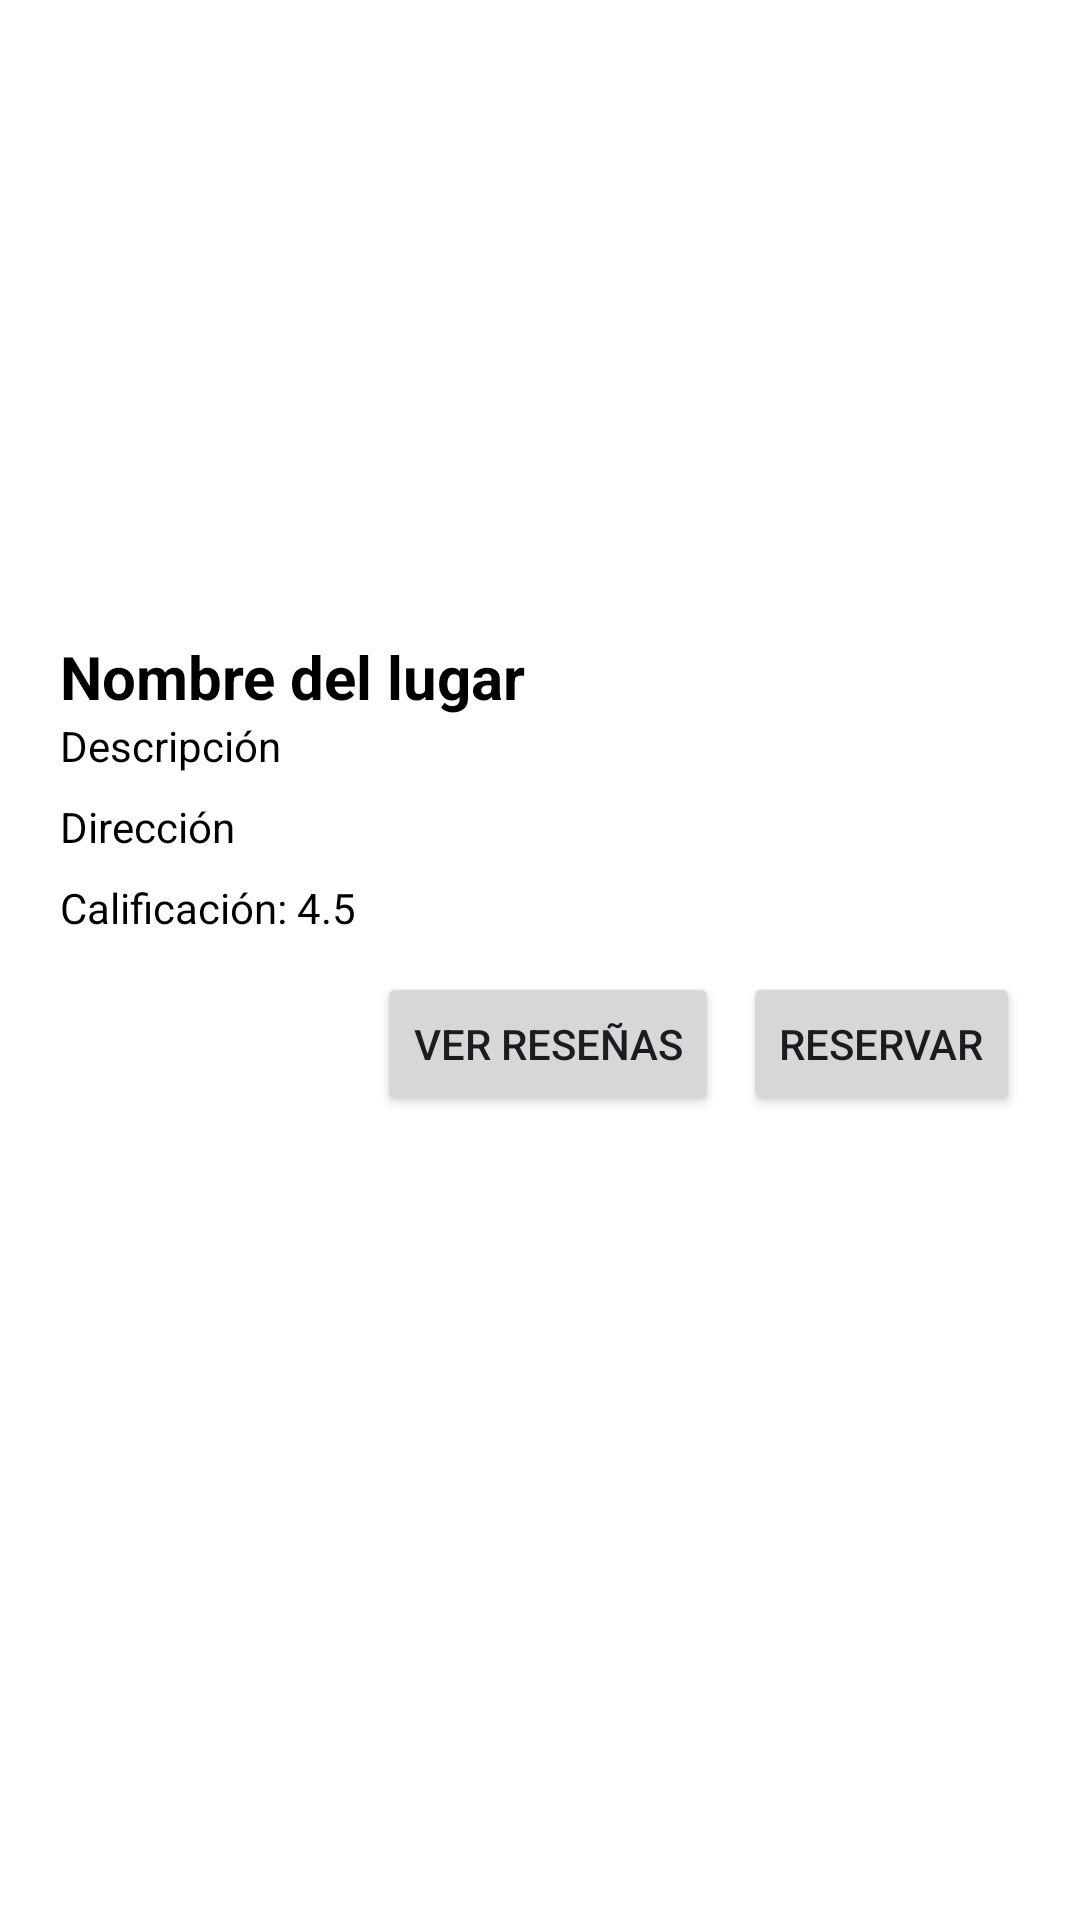

The Android layout XML behind this screen, and the referenced resources:
<!-- AndroidManifest.xml: application theme Theme.Popayan_Noc -->
<!-- res/layout/dialog_place_detail.xml -->
<?xml version="1.0" encoding="utf-8"?>
<LinearLayout xmlns:android="http://schemas.android.com/apk/res/android"
    android:layout_width="match_parent"
    android:layout_height="wrap_content"
    android:orientation="vertical"
    android:padding="20dp"
    android:background="@color/white">

    <ImageView
        android:id="@+id/ivPlaceImage"
        android:layout_width="match_parent"
        android:layout_height="180dp"
        android:scaleType="centerCrop"
        android:src="@drawable/ic_launcher_background"
        android:layout_marginBottom="12dp"/>

    <TextView
        android:id="@+id/tvPlaceName"
        android:layout_width="match_parent"
        android:layout_height="wrap_content"
        android:text="Nombre del lugar"
        android:textSize="20sp"
        android:textStyle="bold"
        android:textColor="@color/black"/>

    <TextView
        android:id="@+id/tvPlaceDescription"
        android:layout_width="match_parent"
        android:layout_height="wrap_content"
        android:text="Descripción"
        android:textColor="@color/black"
        android:layout_marginBottom="8dp"/>

    <TextView
        android:id="@+id/tvPlaceAddress"
        android:layout_width="match_parent"
        android:layout_height="wrap_content"
        android:text="Dirección"
        android:textColor="@color/black"
        android:layout_marginBottom="8dp"/>

    <TextView
        android:id="@+id/tvPlaceRating"
        android:layout_width="wrap_content"
        android:layout_height="wrap_content"
        android:text="Calificación: 4.5"
        android:textColor="@color/black"
        android:layout_marginBottom="12dp"/>

    <LinearLayout
        android:layout_width="match_parent"
        android:layout_height="wrap_content"
        android:orientation="horizontal"
        android:gravity="end">
        <Button
            android:id="@+id/btnSeeReviews"
            android:layout_width="wrap_content"
            android:layout_height="wrap_content"
            android:text="Ver reseñas"
            android:layout_marginEnd="8dp"/>
        <Button
            android:id="@+id/btnReserve"
            android:layout_width="wrap_content"
            android:layout_height="wrap_content"
            android:text="Reservar"/>
    </LinearLayout>
</LinearLayout>
<!-- resources referenced by this layout -->
<resources>
  <color name="black">#FF000000</color>
  <color name="white">#FFFFFFFF</color>
  <style name="Theme.Popayan_Noc" parent="Base.Theme.Popayan_Noc" />
  <style name="Base.Theme.Popayan_Noc" parent="Theme.Material3.DayNight.NoActionBar">
          
          
      </style>
</resources>
